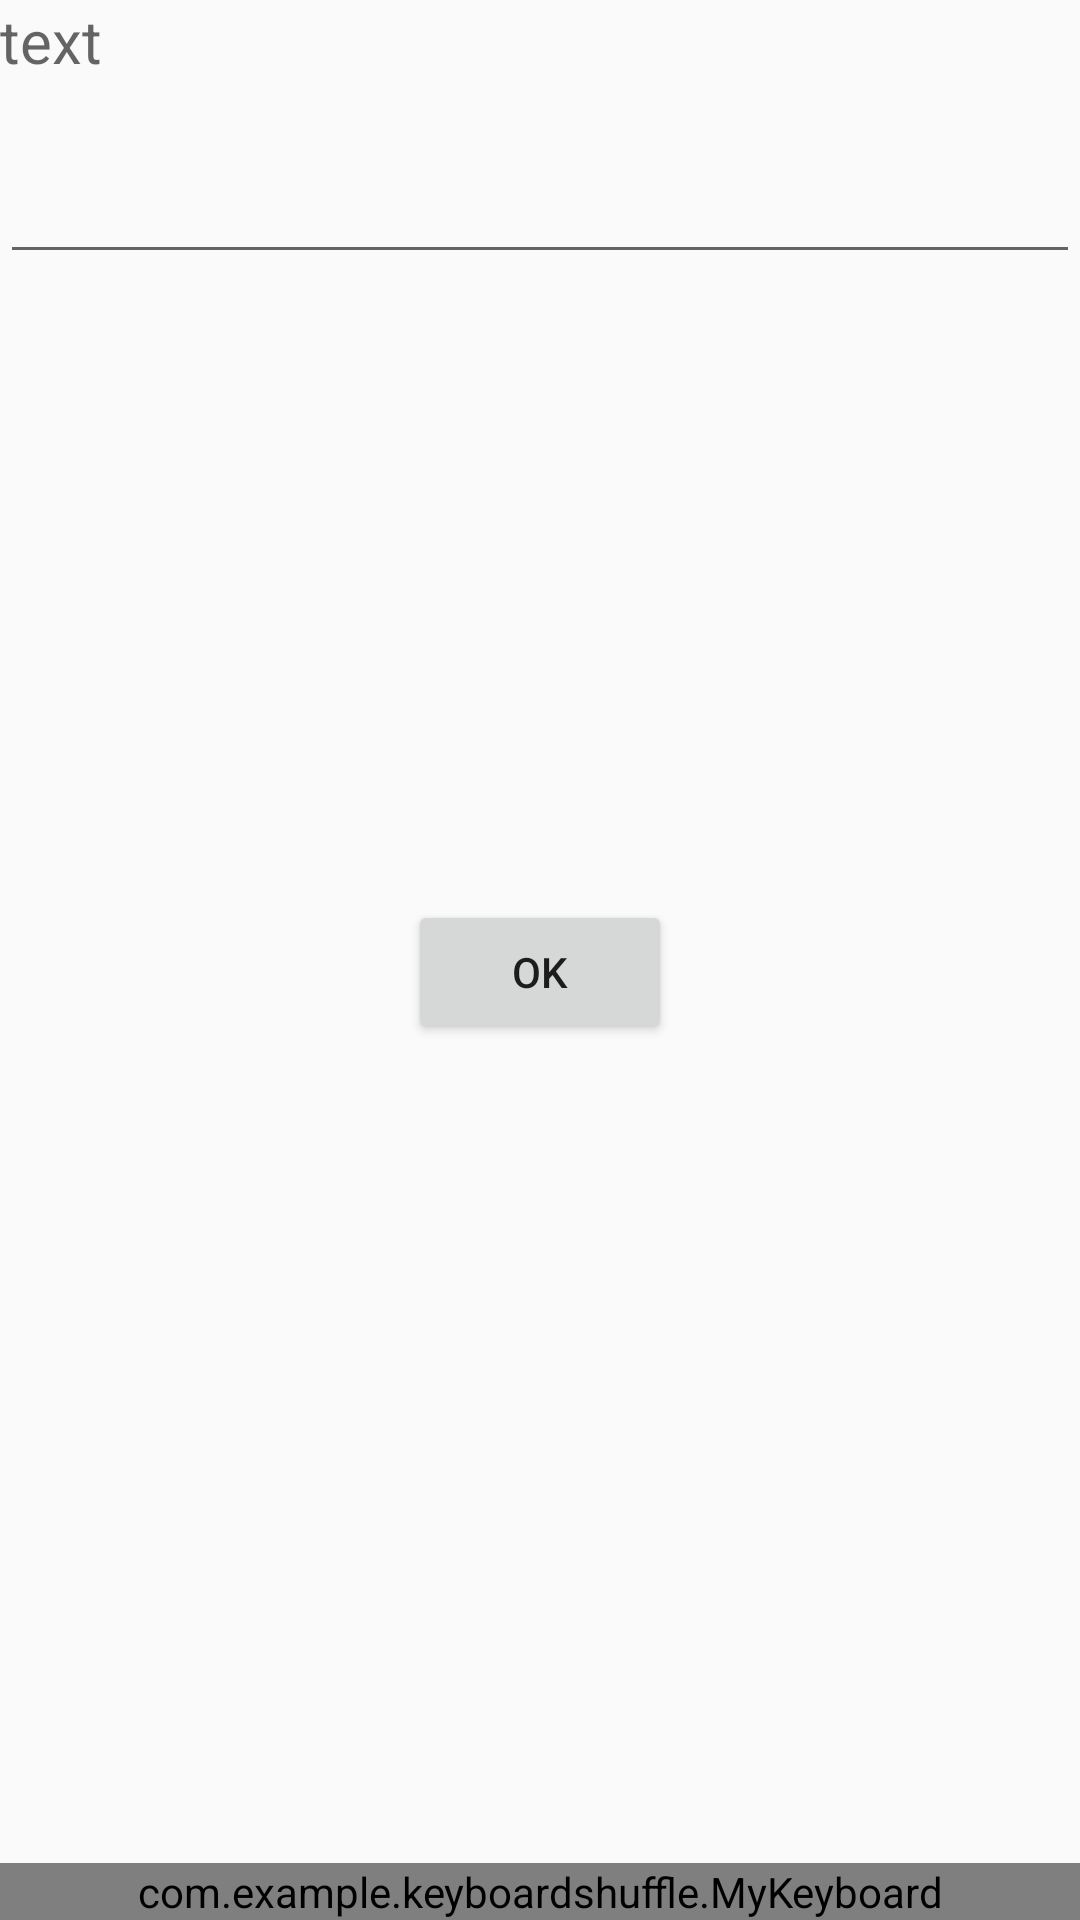

Write the Android layout XML for this screen, with the resource values it uses.
<!-- AndroidManifest.xml: application theme Theme.KeyboardShuffle -->
<!-- res/layout/activity_main.xml -->
<?xml version="1.0" encoding="utf-8"?>
<RelativeLayout xmlns:android="http://schemas.android.com/apk/res/android"
    xmlns:app="http://schemas.android.com/apk/res-auto"
    xmlns:tools="http://schemas.android.com/tools"
    android:layout_width="match_parent"
    android:windowSoftInputMode="stateHidden"
    android:layout_height="match_parent"
    tools:context=".MainActivity">

        <EditText
            android:layout_width="match_parent"
            android:layout_height="wrap_content"
            android:id="@+id/editext"
            android:focusable="false"
            android:singleLine="true"

            android:layout_marginTop="50dp"
            android:clickable="false"/>

    <Button
        android:id="@+id/btn_ok"
        android:layout_marginTop="300dp"
        android:text="ok"
        android:gravity="center"
        android:layout_centerHorizontal="true"
        android:layout_width="wrap_content"
        android:layout_height="wrap_content" />

    <TextView
        android:id="@+id/outputtextview"
        android:layout_width="match_parent"
        android:hint="text"
        android:textSize="20sp"
        android:layout_height="wrap_content" />

    <com.example.keyboardshuffle.MyKeyboard
        android:id="@+id/keyboard"
        android:layout_width="match_parent"
        android:layout_height="wrap_content"
        android:layout_alignParentBottom="true"
        android:orientation="vertical" />


</RelativeLayout>
<!-- resources referenced by this layout -->
<resources>
  <style name="Theme.KeyboardShuffle" parent="Theme.AppCompat.Light.NoActionBar">
          
          <item name="colorPrimary">@color/purple_500</item>
          <item name="colorPrimaryVariant">@color/purple_700</item>
          <item name="colorOnPrimary">@color/white</item>
          
          <item name="colorSecondary">@color/teal_200</item>
          <item name="colorSecondaryVariant">@color/teal_700</item>
          <item name="colorOnSecondary">@color/black</item>
          
          <item name="android:statusBarColor" tools:targetApi="l">?attr/colorPrimaryVariant</item>
          
      </style>
  <!-- not gathered from this repository: default colours our renderer supplied (Android Studio template values) -->
  <color name="purple_500">#FF6200EE</color>
  <color name="purple_700">#FF3700B3</color>
  <color name="teal_200">#FF03DAC5</color>
  <color name="teal_700">#FF018786</color>
  <color name="black">#FF000000</color>
  <color name="white">#FFFFFFFF</color>
</resources>
